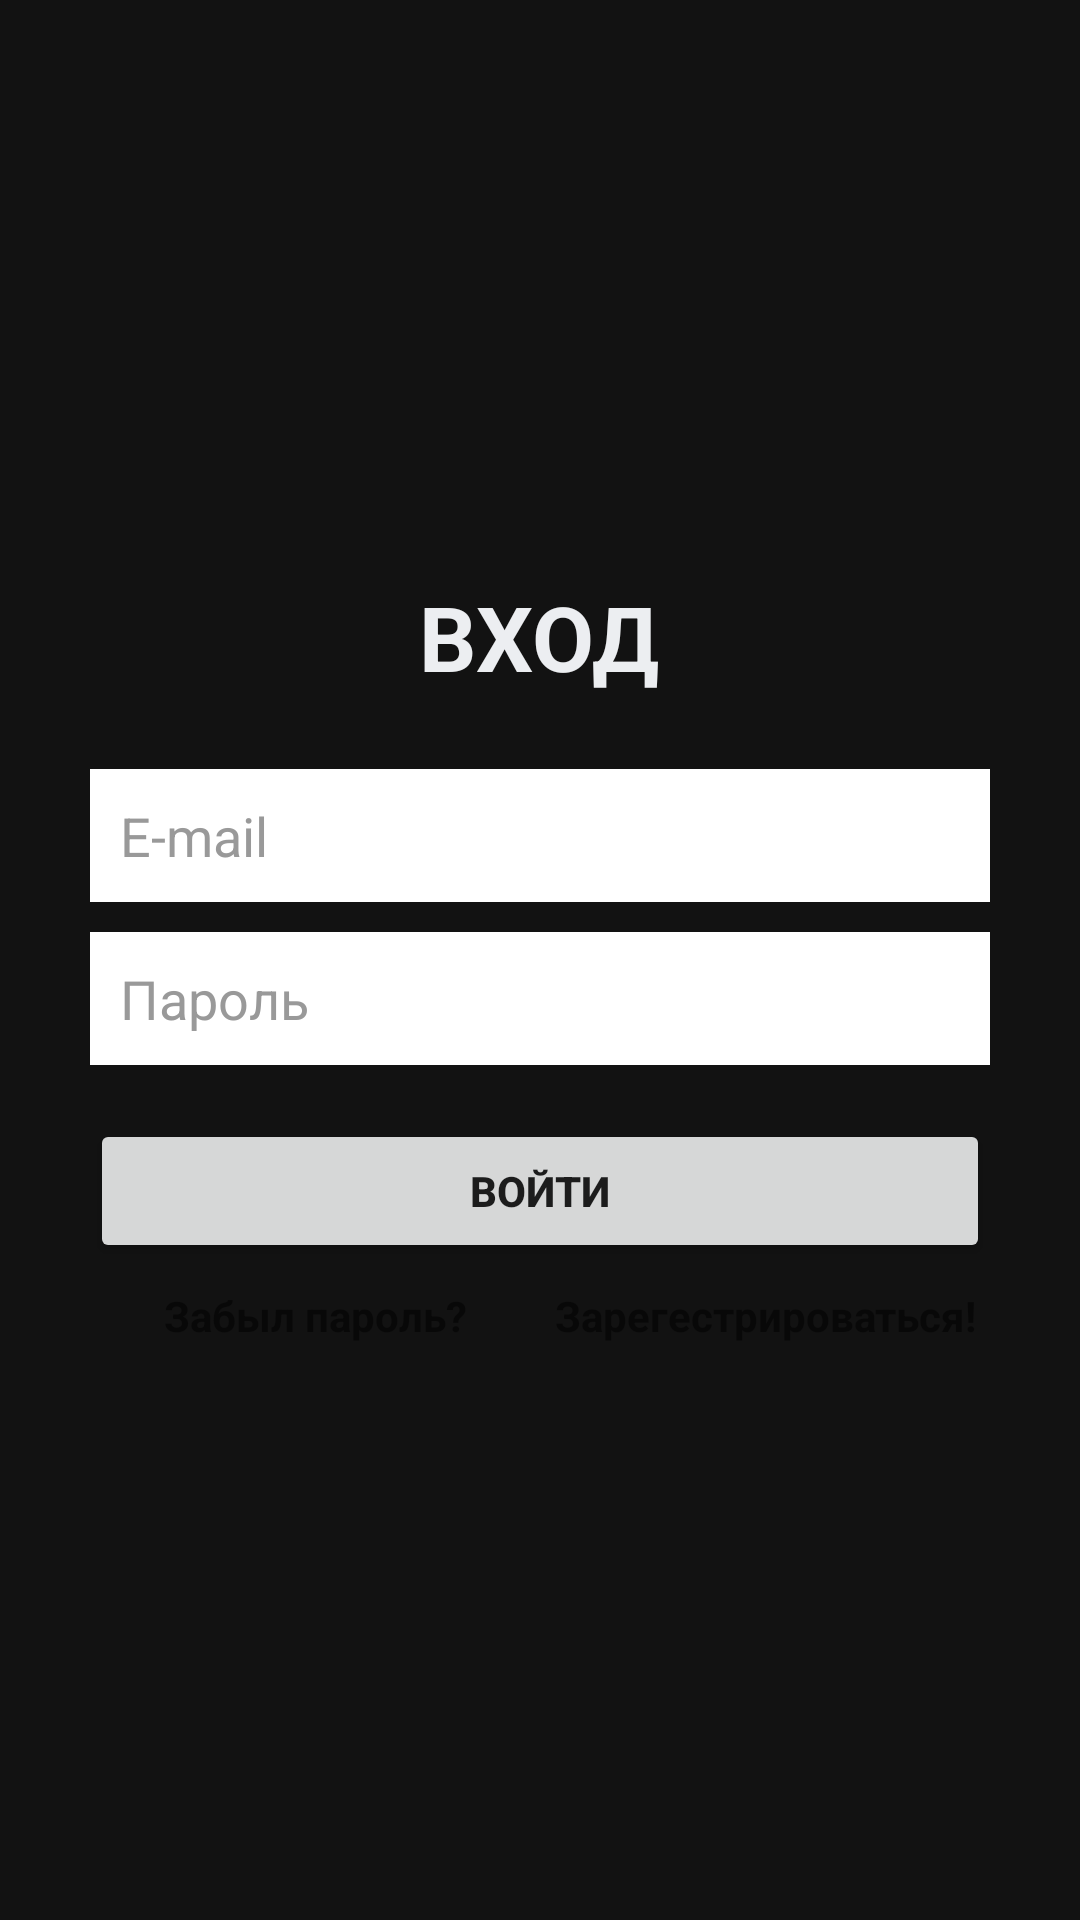

Android layout source for this screen:
<!-- AndroidManifest.xml: application theme AppTheme -->
<!-- res/layout/activity_registr.xml -->
<?xml version="1.0" encoding="utf-8"?>
<LinearLayout
    xmlns:android="http://schemas.android.com/apk/res/android"
    xmlns:app="http://schemas.android.com/apk/res-auto"
    xmlns:tools="http://schemas.android.com/tools"
    android:id="@+id/linLayoutMainAuth"
    android:layout_width="match_parent"
    android:layout_height="match_parent"
    android:gravity="center"
    android:orientation="vertical"
    android:padding="10dp">

    <LinearLayout
        android:id="@+id/linLayoutFormAuth"
        android:layout_width="match_parent"
        android:layout_height="wrap_content"
        android:layout_gravity="center"
        android:orientation="vertical"
        android:paddingLeft="20dp"
        android:paddingRight="20dp">

        <TextView
            android:id="@+id/textViewAuth"
            android:layout_width="wrap_content"
            android:layout_height="wrap_content"
            android:layout_gravity="center"
            android:layout_marginBottom="24dp"
            android:text="@string/sign_title"
            android:textAlignment="center"
            android:textColor="@color/btn_login_bg"
            android:textSize="30sp"
            android:textStyle="bold" />

        <EditText
            android:id="@+id/email"
            android:layout_width="match_parent"
            android:layout_height="wrap_content"
            android:layout_marginBottom="10dp"
            android:background="@color/white"
            android:hint="@string/hint_email"
            android:inputType="textEmailAddress"
            android:padding="10dp"
            android:singleLine="true"
            android:textColor="@color/input_login"
            android:textColorHint="@color/input_login_hint" />

        <EditText
            android:id="@+id/password"
            android:layout_width="match_parent"
            android:layout_height="wrap_content"
            android:layout_marginBottom="10dp"
            android:background="@color/white"
            android:hint="@string/hint_password"
            android:inputType="textPassword"
            android:padding="10dp"
            android:singleLine="true"
            android:textColor="@color/input_login"
            android:textColorHint="@color/input_login_hint" />

        <Button
            android:id="@+id/signIn"
            android:layout_width="match_parent"
            android:layout_height="wrap_content"
            android:layout_marginTop="8dp"
            android:padding="8dp"
            android:text="@string/btn_login"
            android:textStyle="bold"
            app:cornerRadius="20dp" />

        <LinearLayout
            android:layout_width="match_parent"
            android:layout_height="match_parent"
            android:layout_marginTop="8dp"
            android:orientation="horizontal">

            <TextView
                android:id="@+id/textForgotpassword"
                android:layout_width="match_parent"
                android:layout_height="wrap_content"
                android:layout_weight="1"
                android:gravity="center"
                android:textStyle="bold"
                android:text="@string/forgot_password" />

            <TextView
                android:id="@+id/register"
                android:layout_width="match_parent"
                android:layout_height="wrap_content"
                android:layout_weight="1"
                android:gravity="center"
                android:textStyle="bold"
                android:text="@string/register_button" />

        </LinearLayout>

        <ProgressBar
            android:id="@+id/progressBar"
            style="?android:attr/progressBarStyle"
            android:layout_width="wrap_content"
            android:layout_height="wrap_content"
            android:layout_gravity="center"
            android:visibility="gone"
            android:layout_weight="1" />

    </LinearLayout>

</LinearLayout>
<!-- resources referenced by this layout -->
<resources>
  <color name="btn_login_bg">#ECEEF1</color>
  <color name="input_login">#222222</color>
  <color name="input_login_hint">#999999</color>
  <color name="white">#FFFFFFFF</color>
  <string name="btn_login">ВОЙТИ</string>
  <string name="forgot_password">Забыл пароль?</string>
  <string name="hint_email">E-mail</string>
  <string name="hint_password">Пароль</string>
  <string name="register_button">Зарегестрироваться!</string>
  <string name="sign_title">ВХОД</string>
  <style name="AppTheme" parent="Theme.MaterialComponents.NoActionBar">
          <item name="android:theme">@style/Theme.Oboronataganroga1855</item>
      </style>
  <style name="Theme.Oboronataganroga1855" parent="Theme.MaterialComponents.DayNight.DarkActionBar">
          
          <item name="colorPrimary">@color/purple_500</item>
          <item name="colorPrimaryVariant">@color/purple_700</item>
          <item name="colorOnPrimary">@color/white</item>
          
          <item name="colorSecondary">@color/teal_200</item>
          <item name="colorSecondaryVariant">@color/teal_700</item>
          <item name="colorOnSecondary">@color/black</item>
          
          <item name="android:statusBarColor" tools:targetApi="l">?attr/colorPrimaryVariant</item>
          
      </style>
  <color name="purple_500">#FF6200EE</color>
  <color name="teal_200">#FF03DAC5</color>
  <color name="teal_700">#FF018786</color>
  <color name="black">#FF000000</color>
  <!-- not gathered from this repository: default colours our renderer supplied (Android Studio template values) -->
  <color name="purple_700">#FF3700B3</color>
</resources>
